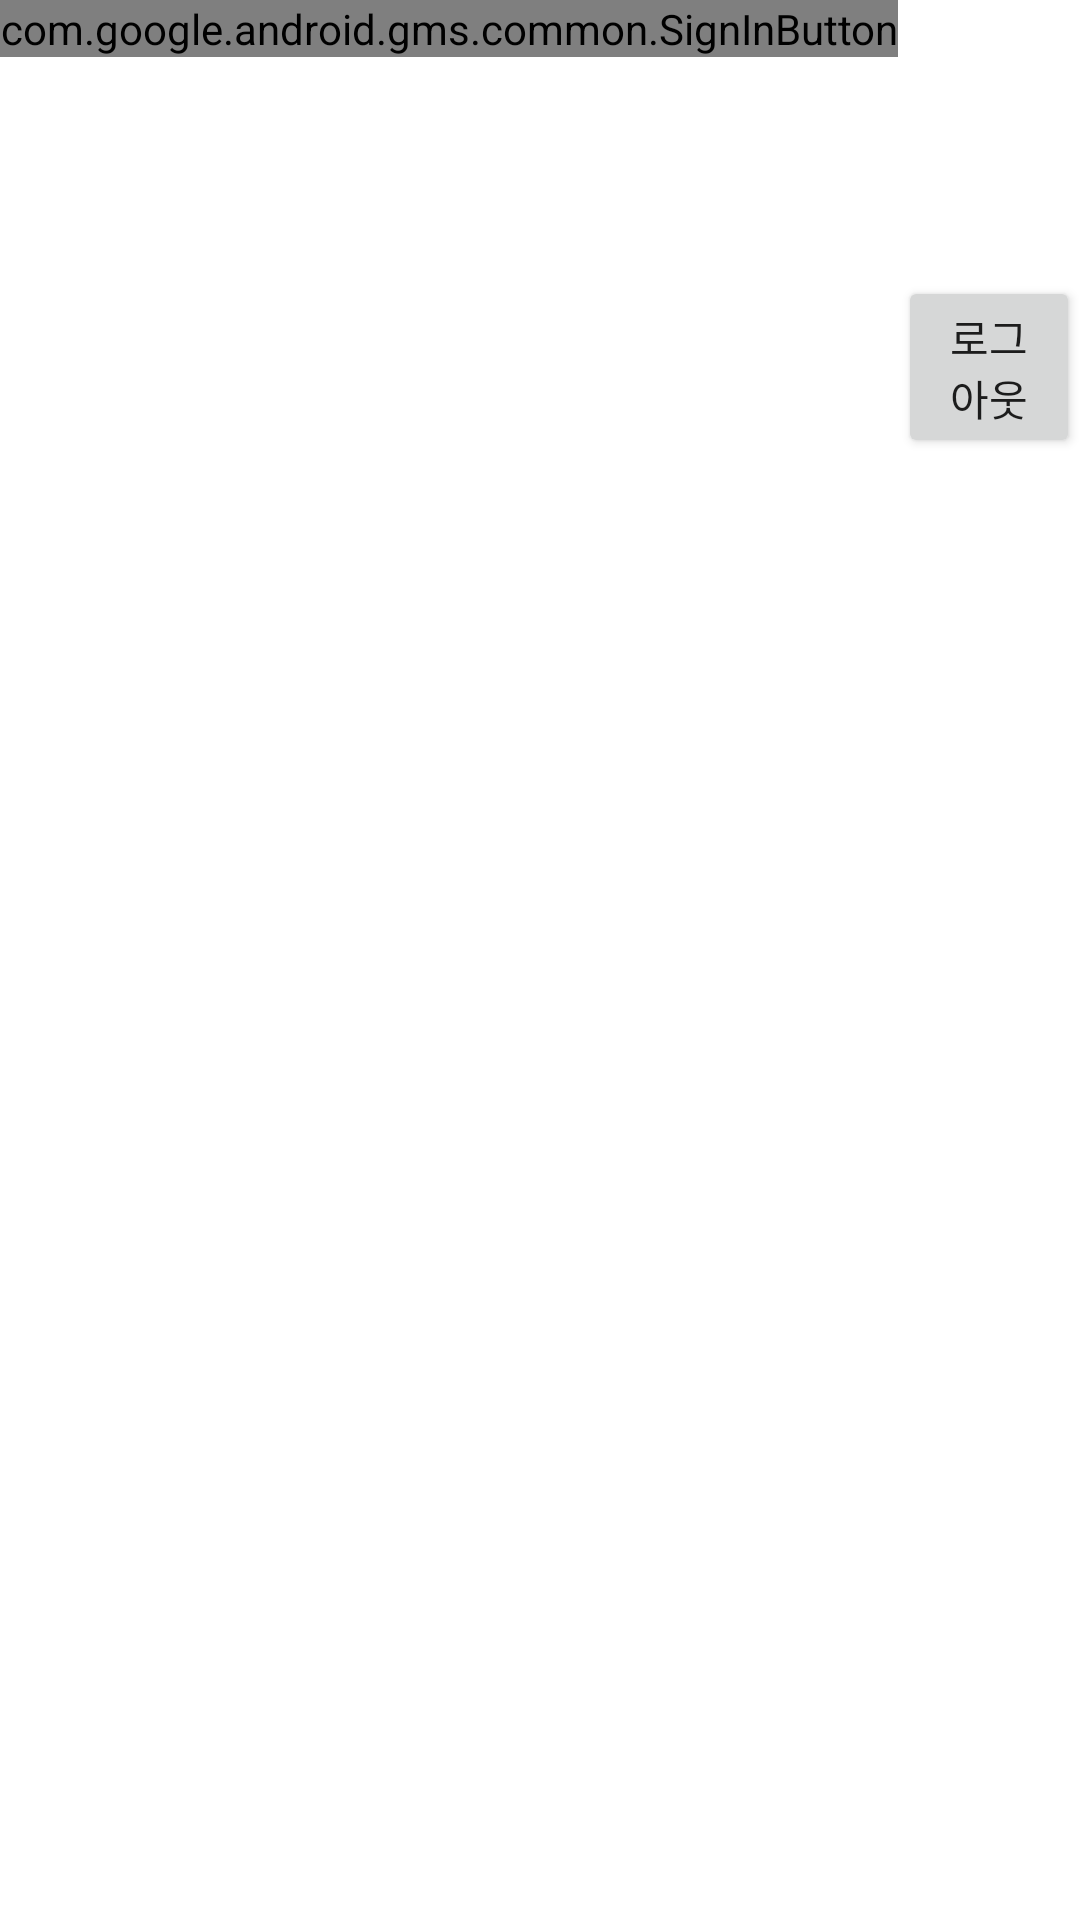

This screen was rendered from an Android layout file. Write that file and the resources it references.
<!-- AndroidManifest.xml: application theme Theme.RhythmPiano -->
<!-- res/layout/activity_login.xml -->
<?xml version="1.0" encoding="utf-8"?>
<LinearLayout xmlns:android="http://schemas.android.com/apk/res/android"
    xmlns:app="http://schemas.android.com/apk/res-auto"
    xmlns:tools="http://schemas.android.com/tools"
    android:layout_width="match_parent"
    android:layout_height="match_parent"
    tools:context=".LoginActivity">

    <com.google.android.gms.common.SignInButton
        android:id="@+id/sign_in_button"
        android:layout_width="wrap_content"
        android:layout_height="wrap_content"
        app:layout_constraintBottom_toBottomOf="parent"
        app:layout_constraintLeft_toLeftOf="parent"
        app:layout_constraintRight_toRightOf="parent"
        app:layout_constraintTop_toTopOf="parent" />

    <Button
        android:id="@+id/logoutBt"
        android:layout_width="wrap_content"
        android:layout_height="wrap_content"
        android:text="로그아웃"
        android:layout_marginTop="92dp"
        app:layout_constraintEnd_toEndOf="parent"
        app:layout_constraintHorizontal_bias="0.498"
        app:layout_constraintStart_toStartOf="parent"
        app:layout_constraintTop_toBottomOf="@+id/sign_in_button" />

</LinearLayout>
<!-- resources referenced by this layout -->
<resources>
  <style name="Theme.RhythmPiano" parent="Theme.MaterialComponents.DayNight.DarkActionBar">
          
          <item name="colorPrimary">@color/purple_500</item>
          <item name="colorPrimaryVariant">@color/purple_700</item>
          <item name="colorOnPrimary">@color/white</item>
          
          <item name="colorSecondary">@color/teal_200</item>
          <item name="colorSecondaryVariant">@color/teal_700</item>
          <item name="colorOnSecondary">@color/black</item>
          
          <item name="android:statusBarColor" tools:targetApi="l">?attr/colorPrimaryVariant</item>
          
          <item name="windowActionBar">false</item>
  
          <item name="windowNoTitle">true</item>
      </style>
  <color name="purple_500">#FF6200EE</color>
  <color name="purple_700">#FF3700B3</color>
  <color name="white">#FFFFFFFF</color>
  <color name="teal_200">#FF03DAC5</color>
  <color name="teal_700">#FF018786</color>
  <color name="black">#FF000000</color>
</resources>
